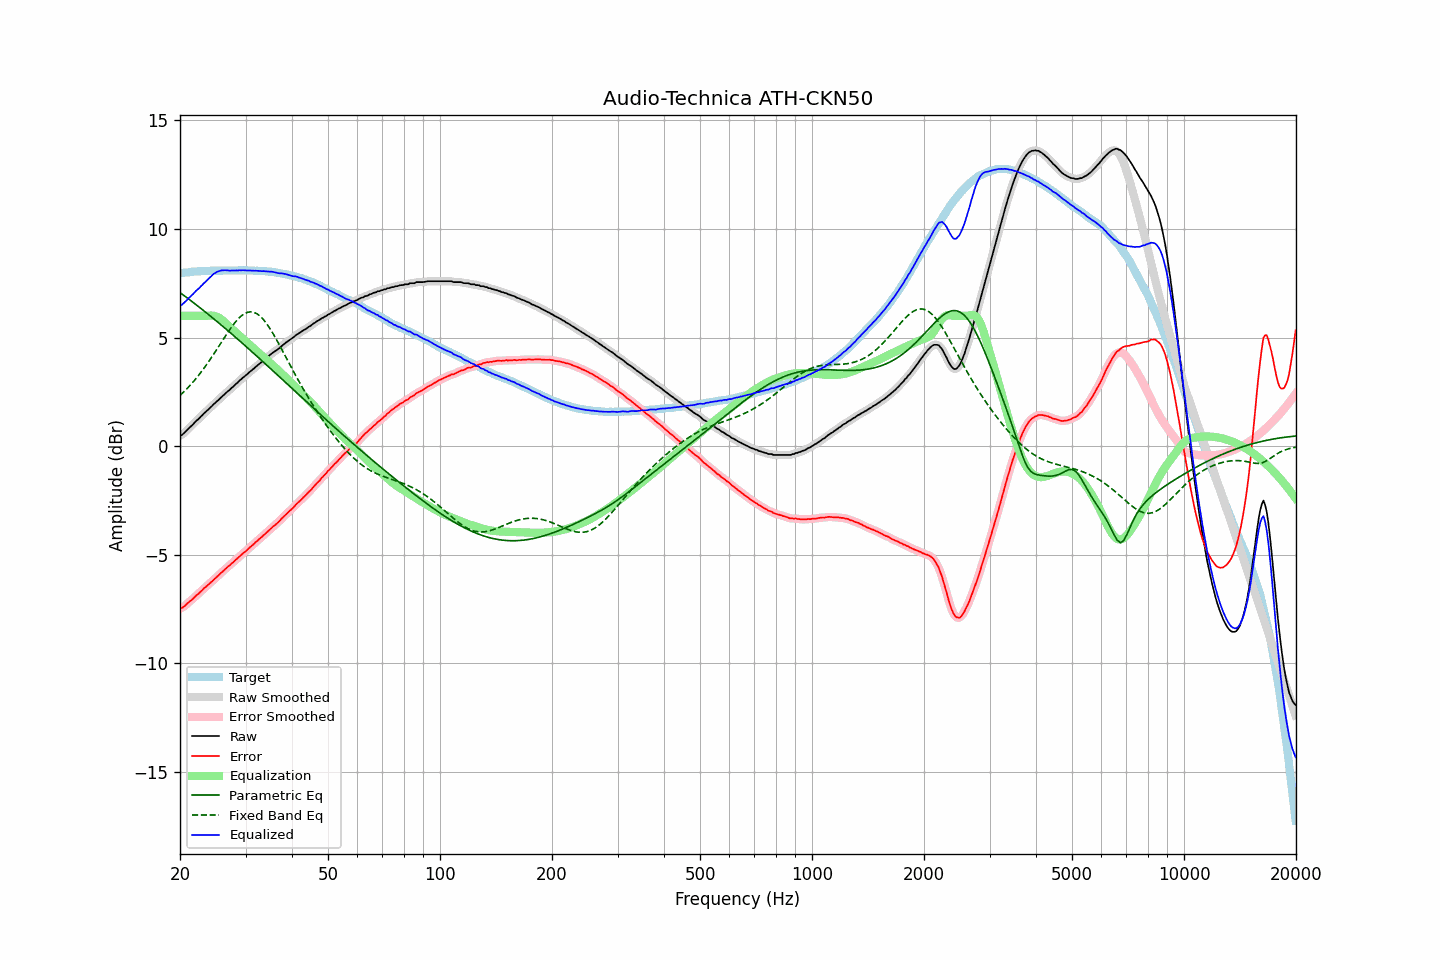

The table this chart was drawn from, first rows:
frequency, raw, error, smoothed, error_smoothed, equalization, parametric_eq, fixed_band_eq, equalized_raw, equalized_smoothed, target
20.00, 0.48, -7.48, 0.47, -7.49, 6.00, 7.07, 2.33, 6.48, 6.47, 7.96
20.20, 0.50, -7.47, 0.52, -7.46, 6.00, 7.02, 2.40, 6.50, 6.52, 7.97
20.40, 0.56, -7.42, 0.57, -7.41, 6.00, 6.96, 2.47, 6.56, 6.57, 7.98
20.61, 0.63, -7.36, 0.63, -7.36, 6.00, 6.91, 2.54, 6.63, 6.63, 7.99
20.81, 0.70, -7.29, 0.71, -7.29, 6.00, 6.85, 2.62, 6.70, 6.71, 7.99
21.02, 0.78, -7.22, 0.78, -7.22, 6.00, 6.80, 2.70, 6.78, 6.78, 8.00
21.23, 0.85, -7.16, 0.85, -7.16, 6.00, 6.74, 2.77, 6.85, 6.85, 8.01
21.44, 0.92, -7.11, 0.92, -7.10, 6.00, 6.68, 2.86, 6.92, 6.92, 8.03
21.66, 0.99, -7.04, 1.00, -7.03, 6.00, 6.63, 2.94, 6.99, 7.00, 8.03
21.87, 1.08, -6.97, 1.07, -6.97, 6.00, 6.57, 3.03, 7.08, 7.07, 8.04
22.09, 1.15, -6.89, 1.15, -6.90, 6.00, 6.51, 3.12, 7.15, 7.15, 8.04
22.31, 1.21, -6.83, 1.22, -6.83, 6.00, 6.46, 3.21, 7.21, 7.22, 8.05
22.54, 1.28, -6.77, 1.29, -6.76, 6.00, 6.40, 3.30, 7.28, 7.29, 8.05
22.76, 1.36, -6.69, 1.36, -6.69, 6.00, 6.34, 3.40, 7.36, 7.36, 8.06
22.99, 1.43, -6.62, 1.44, -6.62, 6.00, 6.28, 3.49, 7.43, 7.44, 8.06
23.22, 1.51, -6.54, 1.51, -6.55, 6.00, 6.22, 3.59, 7.51, 7.51, 8.06
23.45, 1.57, -6.49, 1.58, -6.49, 6.00, 6.16, 3.70, 7.57, 7.58, 8.07
23.69, 1.64, -6.42, 1.64, -6.42, 6.00, 6.10, 3.80, 7.65, 7.65, 8.07
23.92, 1.70, -6.36, 1.71, -6.36, 6.01, 6.04, 3.91, 7.71, 7.72, 8.07
24.16, 1.78, -6.29, 1.78, -6.29, 6.01, 5.98, 4.02, 7.80, 7.80, 8.07
24.40, 1.86, -6.23, 1.86, -6.22, 6.01, 5.92, 4.13, 7.87, 7.87, 8.08
24.65, 1.93, -6.15, 1.93, -6.15, 6.00, 5.86, 4.24, 7.94, 7.93, 8.08
24.89, 2.00, -6.09, 2.00, -6.09, 5.99, 5.80, 4.35, 7.98, 7.98, 8.08
25.14, 2.06, -6.02, 2.06, -6.02, 5.96, 5.74, 4.47, 8.02, 8.02, 8.08
25.39, 2.13, -5.96, 2.13, -5.95, 5.92, 5.68, 4.58, 8.05, 8.05, 8.08
25.65, 2.20, -5.88, 2.20, -5.88, 5.88, 5.62, 4.70, 8.08, 8.08, 8.08
25.91, 2.27, -5.81, 2.27, -5.81, 5.82, 5.56, 4.81, 8.09, 8.09, 8.08
26.16, 2.34, -5.75, 2.34, -5.74, 5.76, 5.49, 4.93, 8.09, 8.10, 8.09
26.43, 2.41, -5.67, 2.41, -5.68, 5.69, 5.43, 5.04, 8.10, 8.10, 8.09
26.69, 2.47, -5.61, 2.47, -5.61, 5.62, 5.37, 5.15, 8.09, 8.09, 8.09
26.96, 2.54, -5.54, 2.54, -5.55, 5.55, 5.30, 5.27, 8.09, 8.09, 8.09
27.23, 2.59, -5.49, 2.60, -5.48, 5.48, 5.24, 5.37, 8.08, 8.08, 8.08
27.50, 2.67, -5.41, 2.67, -5.42, 5.42, 5.18, 5.48, 8.09, 8.08, 8.08
27.77, 2.73, -5.36, 2.74, -5.35, 5.35, 5.11, 5.58, 8.09, 8.09, 8.09
28.05, 2.80, -5.29, 2.80, -5.29, 5.28, 5.05, 5.67, 8.09, 8.09, 8.09
28.33, 2.87, -5.22, 2.87, -5.22, 5.22, 4.98, 5.76, 8.09, 8.09, 8.09
28.62, 2.93, -5.16, 2.94, -5.15, 5.15, 4.92, 5.85, 8.09, 8.09, 8.09
28.90, 3.01, -5.08, 3.01, -5.09, 5.09, 4.85, 5.92, 8.10, 8.10, 8.10
29.19, 3.07, -5.02, 3.08, -5.02, 5.02, 4.79, 5.99, 8.10, 8.10, 8.10
29.48, 3.14, -4.95, 3.14, -4.95, 4.96, 4.72, 6.04, 8.10, 8.10, 8.09
29.78, 3.20, -4.89, 3.20, -4.89, 4.89, 4.66, 6.10, 8.10, 8.09, 8.09
30.08, 3.26, -4.84, 3.26, -4.83, 4.83, 4.59, 6.13, 8.09, 8.09, 8.10
30.38, 3.32, -4.77, 3.33, -4.77, 4.76, 4.53, 6.16, 8.09, 8.09, 8.09
30.68, 3.39, -4.69, 3.39, -4.70, 4.70, 4.46, 6.18, 8.09, 8.09, 8.09
30.99, 3.45, -4.63, 3.45, -4.63, 4.63, 4.40, 6.19, 8.09, 8.09, 8.09
31.30, 3.51, -4.57, 3.51, -4.57, 4.57, 4.33, 6.18, 8.08, 8.08, 8.08
31.61, 3.57, -4.51, 3.58, -4.50, 4.50, 4.26, 6.16, 8.08, 8.08, 8.08
31.93, 3.64, -4.43, 3.64, -4.44, 4.44, 4.20, 6.13, 8.08, 8.08, 8.07
32.24, 3.70, -4.37, 3.70, -4.37, 4.37, 4.13, 6.09, 8.08, 8.07, 8.08
32.57, 3.76, -4.30, 3.76, -4.30, 4.30, 4.06, 6.03, 8.07, 8.07, 8.07
32.89, 3.82, -4.24, 3.82, -4.24, 4.24, 4.00, 5.97, 8.06, 8.06, 8.06
33.22, 3.88, -4.18, 3.89, -4.17, 4.17, 3.93, 5.90, 8.06, 8.06, 8.06
33.55, 3.95, -4.10, 3.95, -4.11, 4.11, 3.86, 5.82, 8.06, 8.06, 8.06
33.89, 4.01, -4.04, 4.01, -4.04, 4.04, 3.79, 5.73, 8.05, 8.05, 8.06
34.23, 4.07, -3.97, 4.07, -3.97, 3.97, 3.73, 5.63, 8.04, 8.04, 8.04
34.57, 4.13, -3.91, 4.13, -3.91, 3.91, 3.66, 5.52, 8.04, 8.04, 8.04
34.92, 4.19, -3.83, 4.20, -3.84, 3.84, 3.59, 5.41, 8.03, 8.04, 8.03
35.27, 4.26, -3.77, 4.26, -3.77, 3.77, 3.52, 5.29, 8.04, 8.03, 8.03
35.62, 4.31, -3.70, 4.31, -3.70, 3.71, 3.45, 5.17, 8.02, 8.02, 8.01
35.97, 4.36, -3.64, 4.36, -3.64, 3.64, 3.39, 5.04, 8.01, 8.01, 8.01
... 635 more rows
